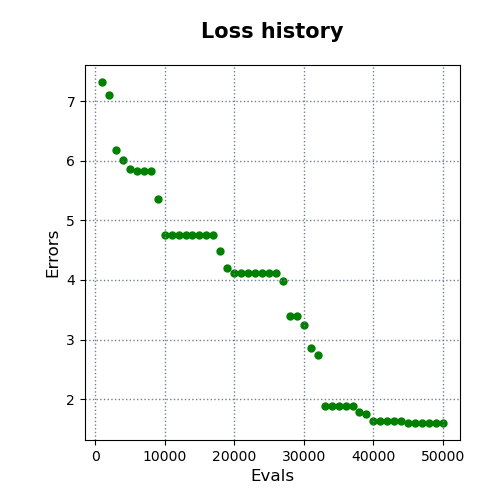

The data file committed next to this chart (first rows):
evals, errors
1000, 7.32
2000, 7.105
3000, 6.174
4000, 6.013
5000, 5.854
6000, 5.829
7000, 5.829
8000, 5.829
9000, 5.361
10000, 4.746
11000, 4.746
12000, 4.746
13000, 4.746
14000, 4.746
15000, 4.746
16000, 4.746
17000, 4.746
18000, 4.487
19000, 4.205
20000, 4.115
21000, 4.115
22000, 4.115
23000, 4.115
24000, 4.115
25000, 4.115
26000, 4.115
27000, 3.986
28000, 3.388
29000, 3.388
30000, 3.25
31000, 2.857
32000, 2.735
33000, 1.883
34000, 1.883
35000, 1.883
36000, 1.883
37000, 1.883
38000, 1.788
39000, 1.755
40000, 1.629
41000, 1.629
42000, 1.629
43000, 1.629
44000, 1.629
45000, 1.6
46000, 1.6
47000, 1.6
48000, 1.6
49000, 1.6
50000, 1.6
